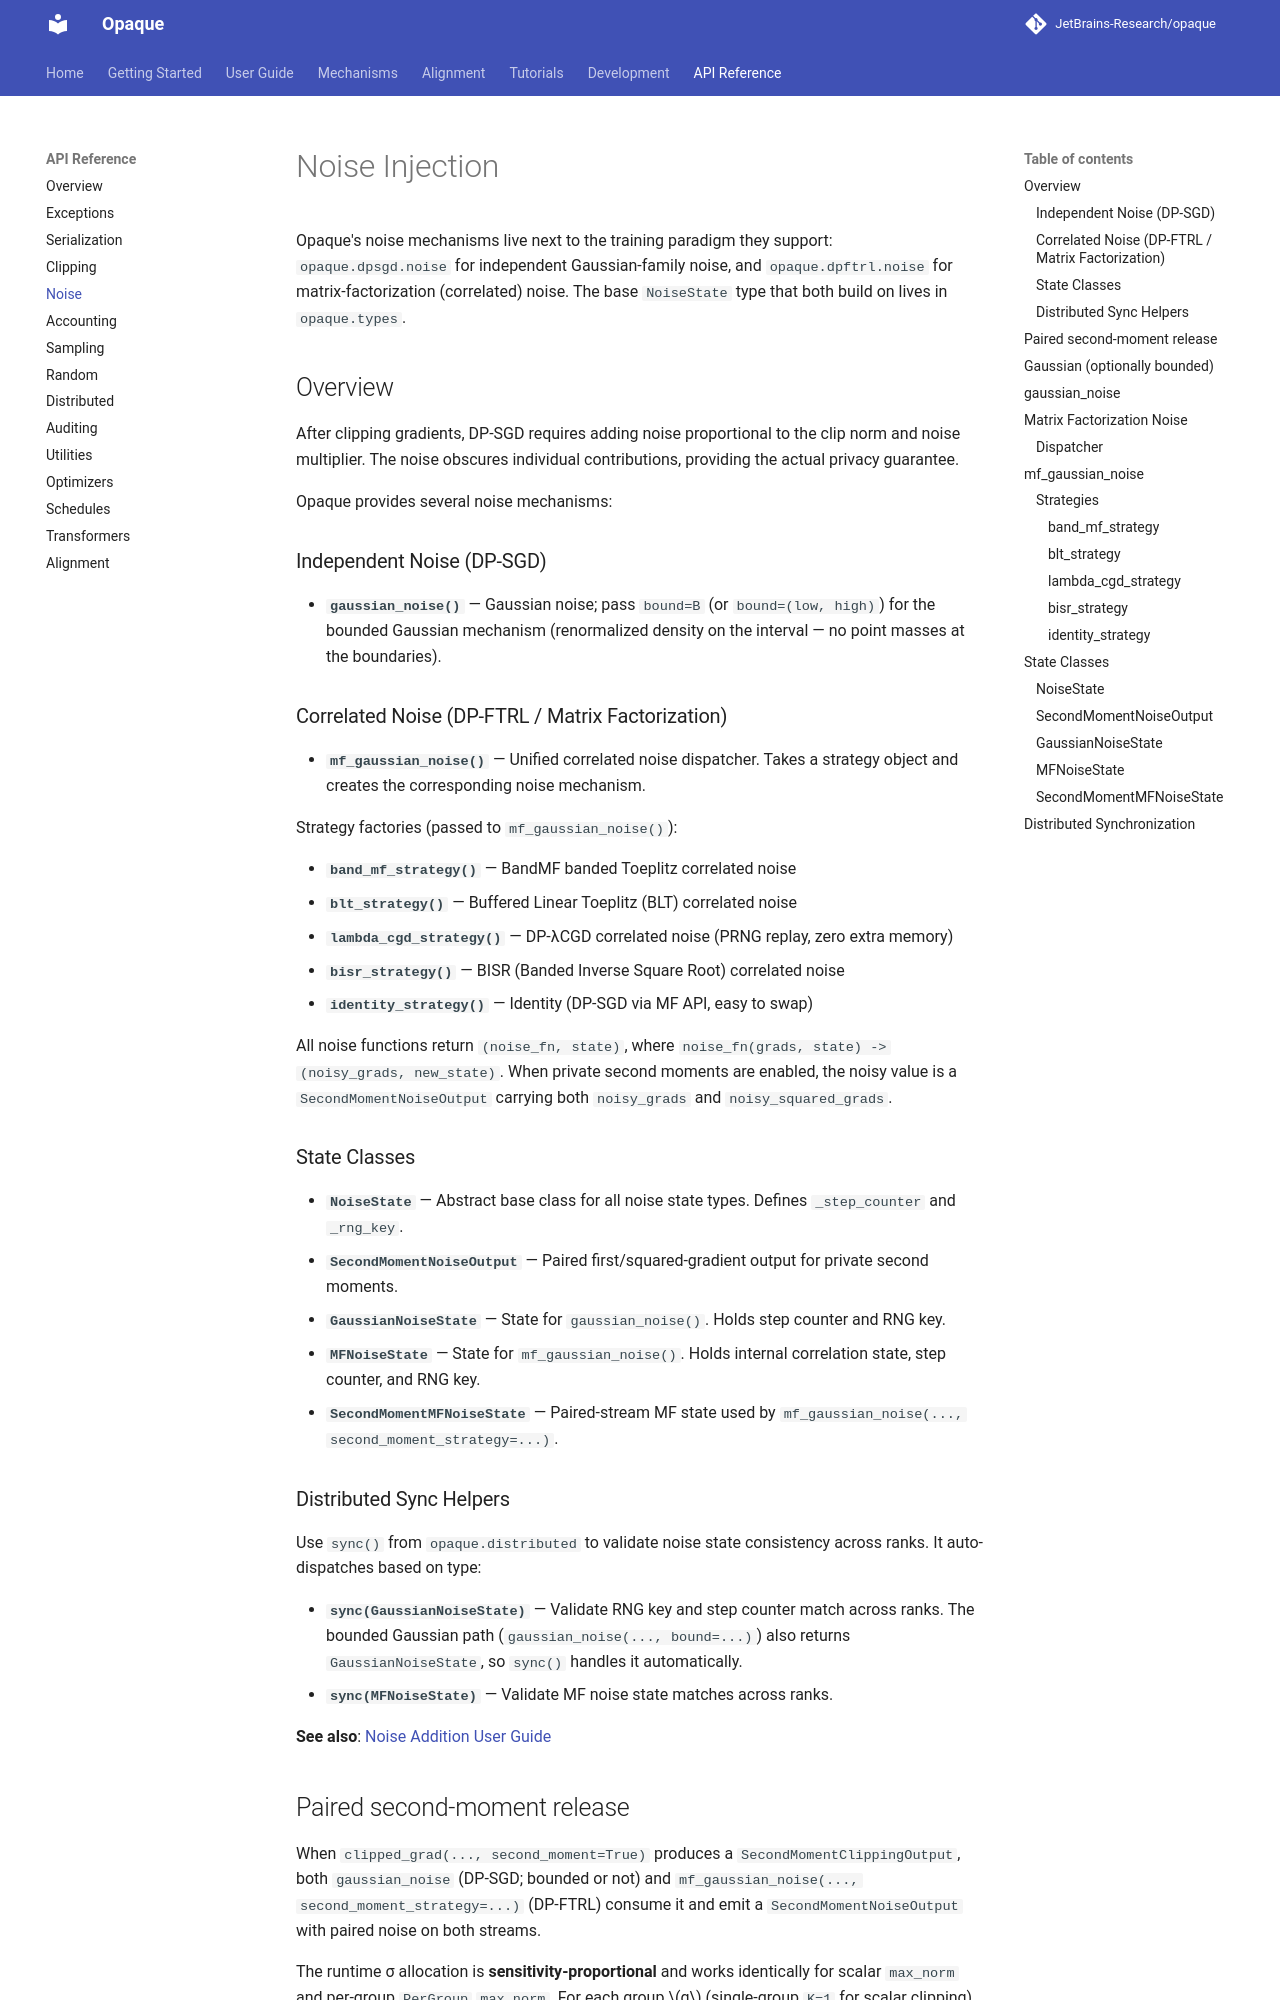

repository: JetBrains-Research/opaque · page: 0.15.5.rc1/reference/noise/index.html · generator: mkdocs

# Noise Injection

Opaque's noise mechanisms live next to the training paradigm they support:
`opaque.dpsgd.noise` for independent Gaussian-family noise, and
`opaque.dpftrl.noise` for matrix-factorization (correlated) noise. The base
`NoiseState` type that both build on lives in `opaque.types`.

## Overview

After clipping gradients, DP-SGD requires adding noise proportional to the clip norm and noise multiplier. The
noise obscures individual contributions, providing the actual privacy guarantee.

Opaque provides several noise mechanisms:

### Independent Noise (DP-SGD)

- **`gaussian_noise()`** — Gaussian noise.
